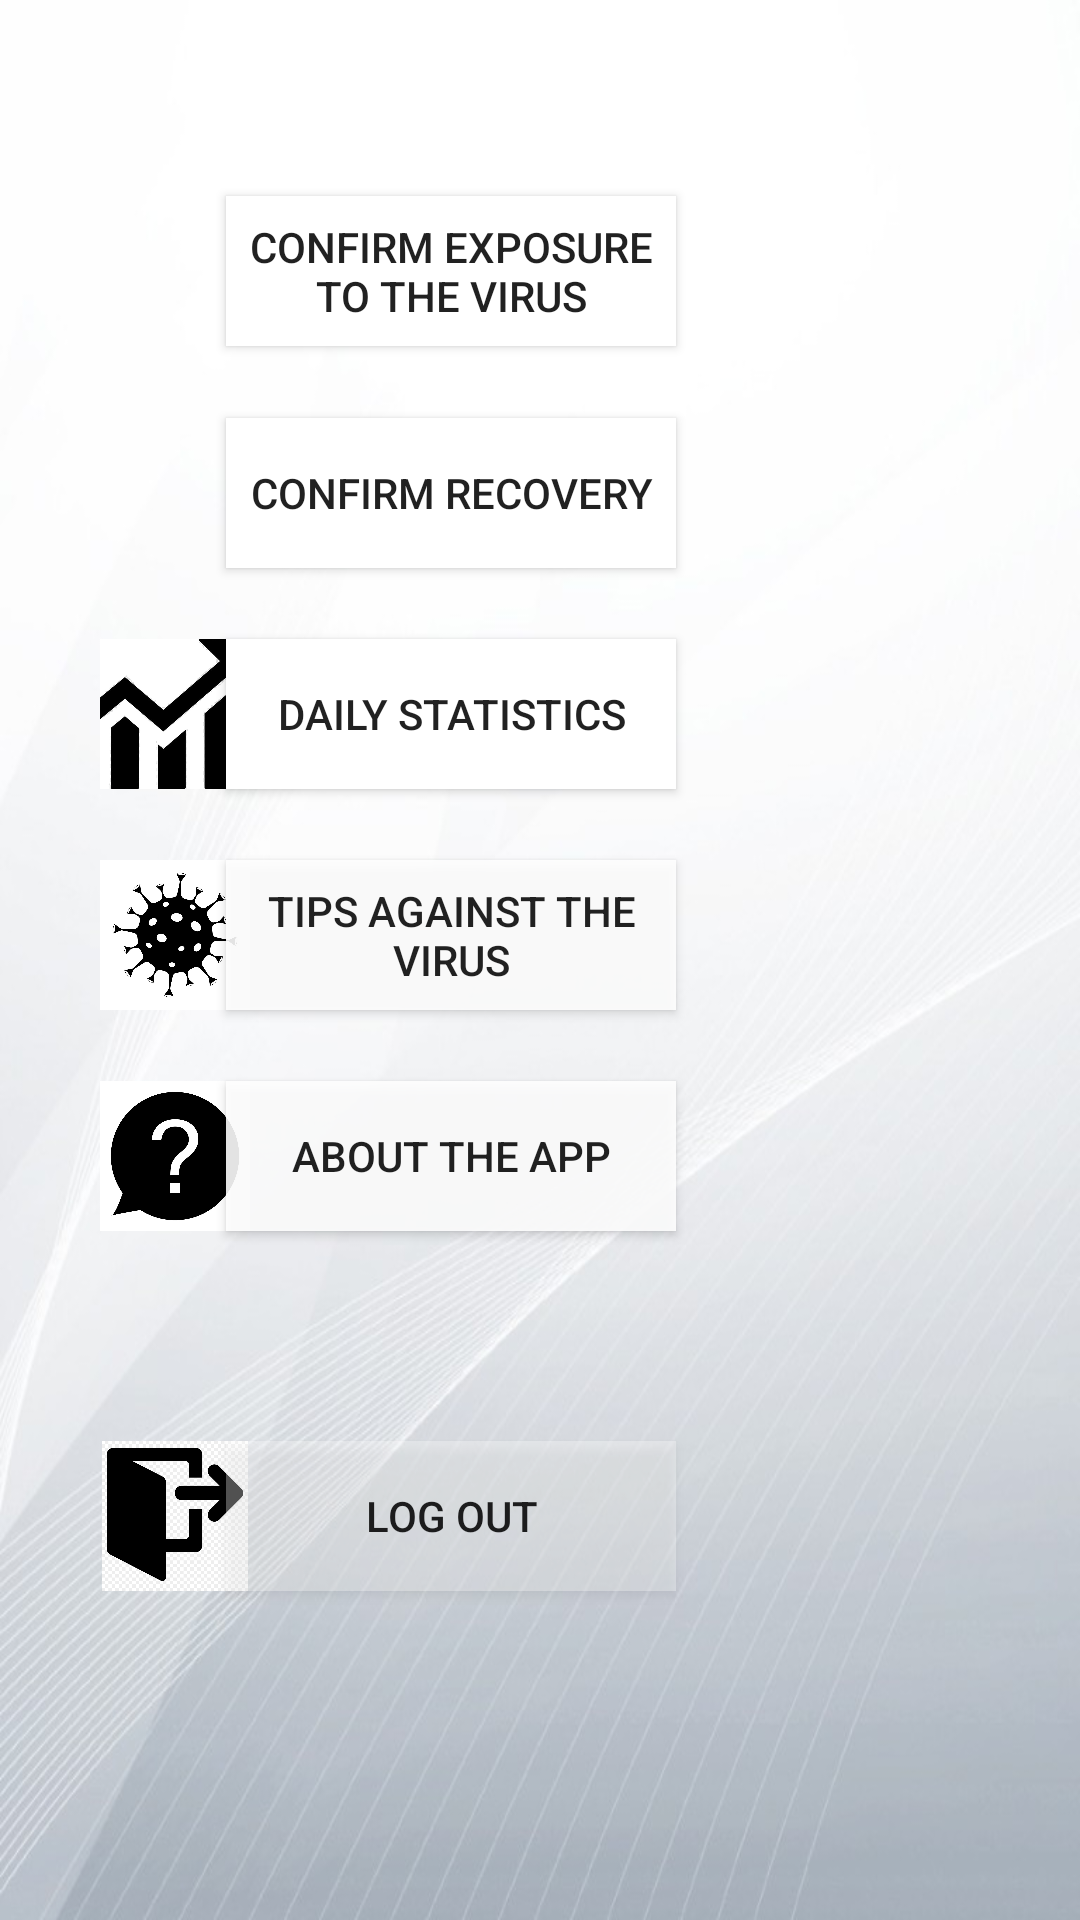

Reconstruct the res/layout file that produces this screen, plus the resources it refers to.
<!-- AndroidManifest.xml: application theme AppTheme -->
<!-- res/layout/activity_main_menu.xml -->
<?xml version="1.0" encoding="utf-8"?>
<androidx.constraintlayout.widget.ConstraintLayout xmlns:android="http://schemas.android.com/apk/res/android"
    xmlns:app="http://schemas.android.com/apk/res-auto"
    xmlns:tools="http://schemas.android.com/tools"
    android:layout_width="match_parent"
    android:layout_height="match_parent"
    android:background="@drawable/background"
    tools:context=".MainMenuActivity">

    <Button
        android:id="@+id/tipsButton"
        android:layout_width="150dp"
        android:layout_height="50dp"
        android:background="#E3FFFFFF"
        android:text="Tips Against The Virus"
        app:layout_constraintBottom_toBottomOf="parent"
        app:layout_constraintEnd_toEndOf="parent"
        app:layout_constraintHorizontal_bias="0.358"
        app:layout_constraintStart_toStartOf="parent"
        app:layout_constraintTop_toTopOf="parent"
        app:layout_constraintVertical_bias="0.486" />

    <Button
        android:id="@+id/aboutButton"
        android:layout_width="150dp"
        android:layout_height="50dp"
        android:background="#E3FFFFFF"
        android:text="About The App"
        app:layout_constraintBottom_toBottomOf="parent"
        app:layout_constraintEnd_toEndOf="parent"
        app:layout_constraintHorizontal_bias="0.358"
        app:layout_constraintStart_toStartOf="parent"
        app:layout_constraintTop_toTopOf="parent"
        app:layout_constraintVertical_bias="0.611" />

    <ImageView
        android:id="@+id/imageView5"
        android:layout_width="50dp"
        android:layout_height="50dp"
        android:background="#00FFFFFF"
        app:layout_constraintBottom_toBottomOf="parent"
        app:layout_constraintEnd_toEndOf="parent"
        app:layout_constraintHorizontal_bias="0.107"
        app:layout_constraintStart_toStartOf="parent"
        app:layout_constraintTop_toTopOf="parent"
        app:layout_constraintVertical_bias="0.611"
        app:srcCompat="@drawable/faq" />

    <ImageView
        android:id="@+id/imageView13"
        android:layout_width="50dp"
        android:layout_height="50dp"
        android:background="#00FFFFFF"
        app:layout_constraintBottom_toBottomOf="parent"
        app:layout_constraintEnd_toEndOf="parent"
        app:layout_constraintHorizontal_bias="0.107"
        app:layout_constraintStart_toStartOf="parent"
        app:layout_constraintTop_toTopOf="parent"
        app:layout_constraintVertical_bias="0.486"
        app:srcCompat="@drawable/virus" />

    <Button
        android:id="@+id/checkOutButton"
        android:layout_width="150dp"
        android:layout_height="50dp"
        android:background="#FFFFFF"
        android:text="CONFIRM RECOVERY"
        app:layout_constraintBottom_toBottomOf="parent"
        app:layout_constraintEnd_toEndOf="parent"
        app:layout_constraintHorizontal_bias="0.358"
        app:layout_constraintStart_toStartOf="parent"
        app:layout_constraintTop_toTopOf="parent"
        app:layout_constraintVertical_bias="0.236" />

    <ImageView
        android:id="@+id/imageView3"
        android:layout_width="50dp"
        android:layout_height="50dp"
        app:layout_constraintBottom_toBottomOf="parent"
        app:layout_constraintEnd_toEndOf="parent"
        app:layout_constraintHorizontal_bias="0.107"
        app:layout_constraintStart_toStartOf="parent"
        app:layout_constraintTop_toTopOf="parent"
        app:layout_constraintVertical_bias="0.236"
        app:srcCompat="@drawable/ic_call_missed_outgoing_black_24dp" />

    <Button
        android:id="@+id/checkInButton"
        android:layout_width="150dp"
        android:layout_height="50dp"
        android:background="#FFFFFF"
        android:text="CONFIRM EXPOSURE TO THE VIRUS"
        app:layout_constraintBottom_toBottomOf="parent"
        app:layout_constraintEnd_toEndOf="parent"
        app:layout_constraintHorizontal_bias="0.358"
        app:layout_constraintStart_toStartOf="parent"
        app:layout_constraintTop_toTopOf="parent"
        app:layout_constraintVertical_bias="0.111" />

    <Button
        android:id="@+id/statisticsButton"
        android:layout_width="150dp"
        android:layout_height="50dp"
        android:background="#FFFFFF"
        android:text="DAILY STATISTICS"
        app:layout_constraintBottom_toBottomOf="parent"
        app:layout_constraintEnd_toEndOf="parent"
        app:layout_constraintHorizontal_bias="0.358"
        app:layout_constraintStart_toStartOf="parent"
        app:layout_constraintTop_toTopOf="parent"
        app:layout_constraintVertical_bias="0.361" />

    <ImageView
        android:id="@+id/imageView2"
        android:layout_width="50dp"
        android:layout_height="50dp"
        app:layout_constraintBottom_toBottomOf="parent"
        app:layout_constraintEnd_toEndOf="parent"
        app:layout_constraintHorizontal_bias="0.107"
        app:layout_constraintStart_toStartOf="parent"
        app:layout_constraintTop_toTopOf="parent"
        app:layout_constraintVertical_bias="0.111"
        app:srcCompat="@drawable/ic_input_black_24dp" />

    <ImageView
        android:id="@+id/imageView4"
        android:layout_width="50dp"
        android:layout_height="50dp"
        app:layout_constraintBottom_toBottomOf="parent"
        app:layout_constraintEnd_toEndOf="parent"
        app:layout_constraintHorizontal_bias="0.107"
        app:layout_constraintStart_toStartOf="parent"
        app:layout_constraintTop_toTopOf="parent"
        app:layout_constraintVertical_bias="0.361"
        app:srcCompat="@drawable/stats" />

    <Button
        android:id="@+id/logoutButton"
        android:layout_width="150dp"
        android:layout_height="50dp"
        android:background="#51FFFFFF"
        android:text="Log Out"
        app:layout_constraintBottom_toBottomOf="parent"
        app:layout_constraintEnd_toEndOf="parent"
        app:layout_constraintHorizontal_bias="0.358"
        app:layout_constraintStart_toStartOf="parent"
        app:layout_constraintTop_toTopOf="parent"
        app:layout_constraintVertical_bias="0.814" />

    <ImageView
        android:id="@+id/imageView6"
        android:layout_width="50dp"
        android:layout_height="50dp"
        app:layout_constraintBottom_toBottomOf="parent"
        app:layout_constraintEnd_toEndOf="parent"
        app:layout_constraintHorizontal_bias="0.107"
        app:layout_constraintStart_toStartOf="parent"
        app:layout_constraintTop_toTopOf="parent"
        app:layout_constraintVertical_bias="0.814"
        app:srcCompat="@drawable/logout" />

</androidx.constraintlayout.widget.ConstraintLayout>
<!-- resources referenced by this layout -->
<resources>
  <!-- drawable background: jpg bitmap (drawable, 54308 bytes) -->
  <!-- drawable faq: jpg bitmap (drawable, 66894 bytes) -->
  <!-- drawable logout: png bitmap (drawable, 28408 bytes) -->
  <!-- drawable stats: jpg bitmap (drawable, 55289 bytes) -->
  <!-- drawable virus: jpg bitmap (drawable, 119405 bytes) -->
  <style name="AppTheme" parent="Theme.AppCompat.Light.NoActionBar">
              
      </style>
</resources>
